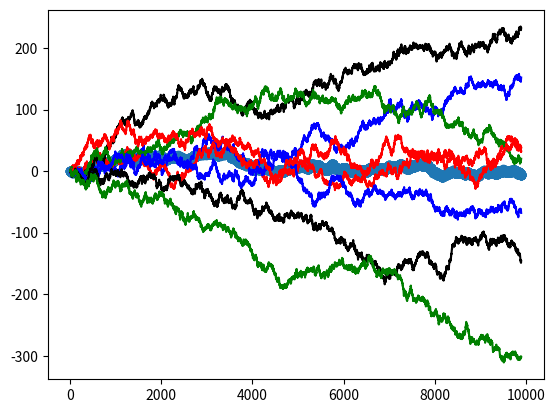

The matplotlib source for this figure:
import random
import numpy as np
import matplotlib.pyplot as plt

def sum_vecs(L):
    return [sum([L[i][j] for i in range(len(L))]) for j in range(len(L[0]))]
    # return [v1[i]+v2[i] for i in range(len(v1))]

ds = []
n = 9900
for j in range(8):
    print('...')
    d = [0]
    for i in range(n):
        d.append(d[i]+2*int(random.randrange(0,2))-1)

    ds.append(np.array(d))

x = [-1]+list(range(n))

avg = np.array(sum_vecs(ds))/float(len(ds))
plt.plot(x,avg,'o')
c = {0:'b',1:'r',2:'k',3:'g'}
for i in range(len(ds)):
    plt.plot(x,ds[i],c[i%4])
plt.show()
